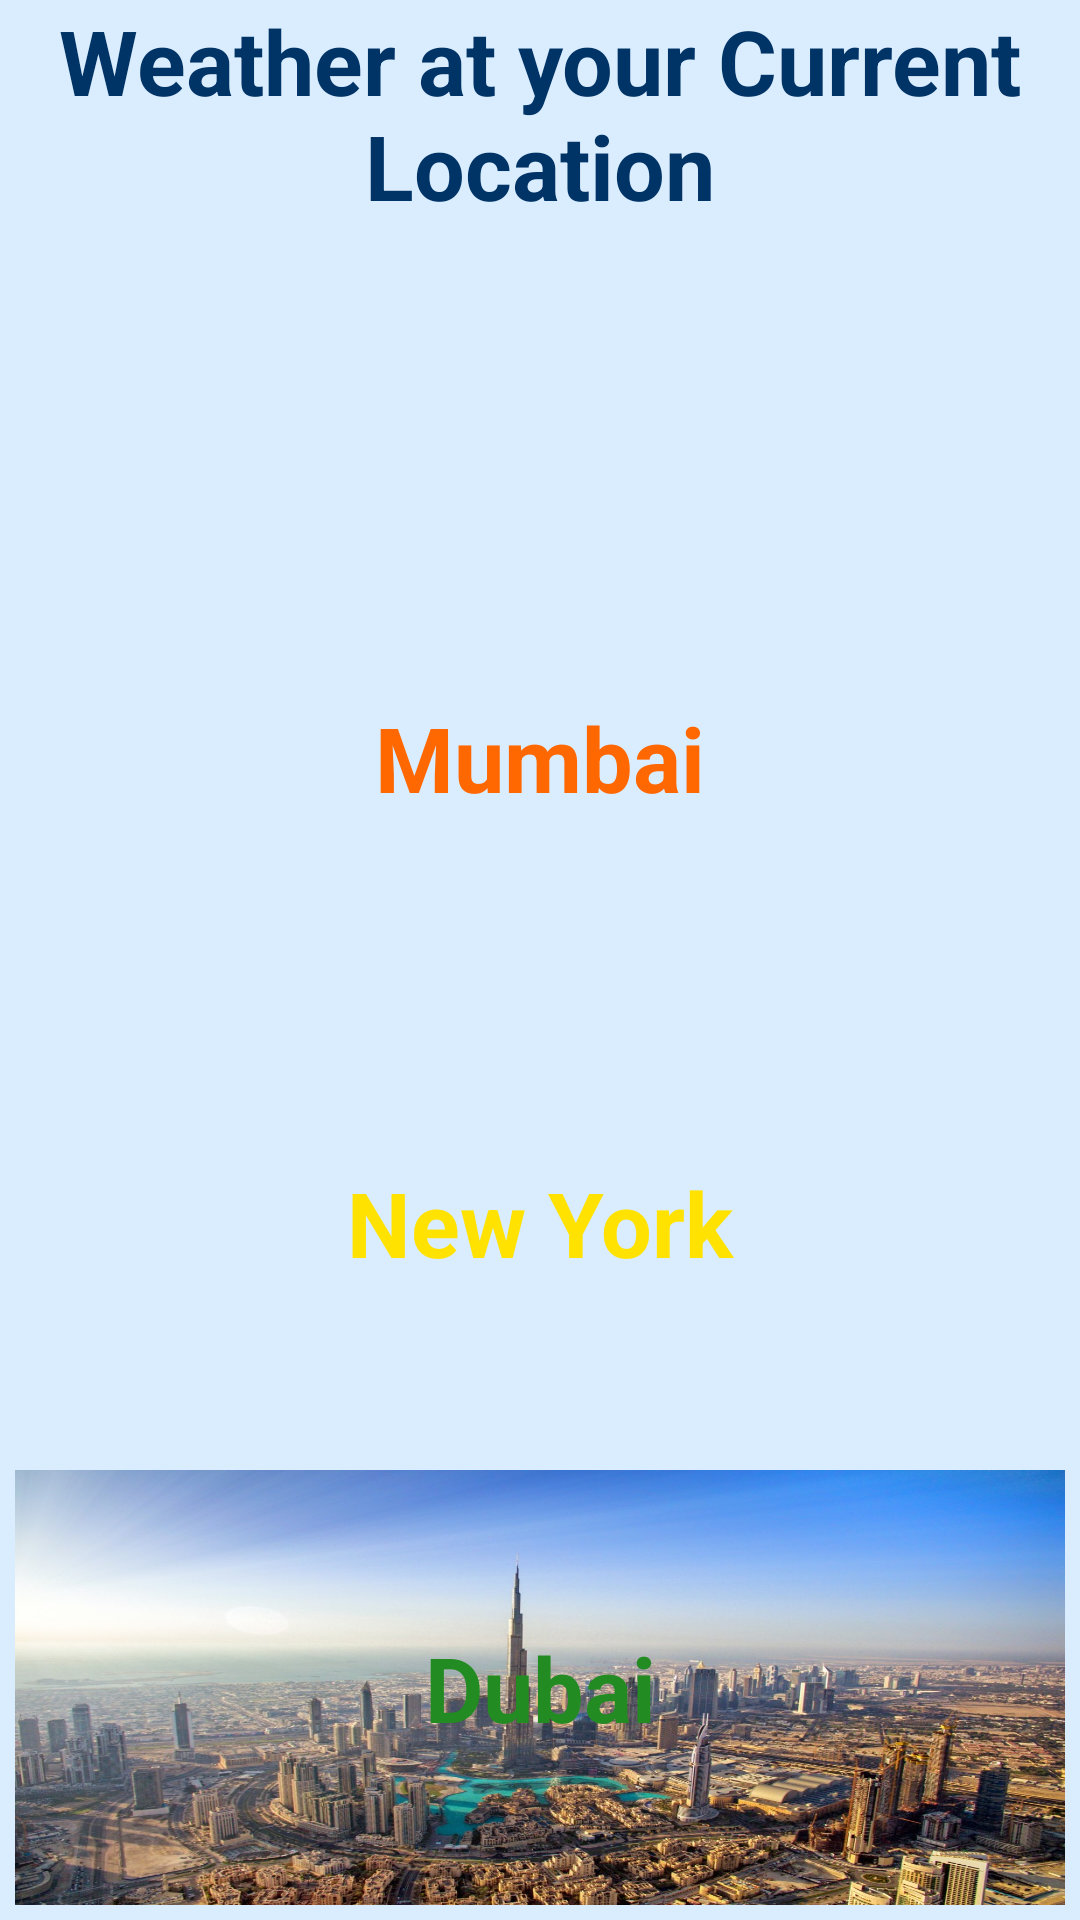

Here is an Android app screen rendered from its layout file. Give the layout XML and the strings, colors and styles it references.
<!-- AndroidManifest.xml: application theme AppTheme -->
<!-- res/layout/activity_main.xml -->
<?xml version="1.0" encoding="utf-8"?>
<LinearLayout
    xmlns:app="http://schemas.android.com/apk/res-auto"
    xmlns:android="http://schemas.android.com/apk/res/android"
    android:layout_height="match_parent"
    android:layout_width="match_parent"
    android:orientation="vertical"
    android:background="#daedfe">
<TextView
    android:layout_width="match_parent"
    android:layout_height="wrap_content"
    android:text="Weather at your Current Location"
    android:theme="@style/main"
    android:textColor="#003366"
    />
    <LinearLayout
        android:layout_width="match_parent"
        android:layout_height="100dp"
        android:orientation="horizontal">
    <ImageView
        android:layout_width="100dp"
        android:layout_height="100dp"
        android:id="@+id/currentimg"
        android:layout_margin="5dp"/>
        <LinearLayout
            android:layout_width="match_parent"
            android:layout_height="match_parent"
            android:orientation="vertical">
            <TextView
                android:textAppearance="?android:textAppearanceMedium"
                android:layout_width="match_parent"
                android:layout_height="0dp"
                android:layout_weight="1"
                android:textColor="#0000a8"
                android:id="@+id/weather"
                android:layout_margin="2dp"
                android:textStyle="bold"/>
            <TextView
                android:textAppearance="?android:textAppearanceMedium"
                android:layout_width="match_parent"
                android:layout_height="0dp"
                android:layout_weight="1"
                android:textColor="#0000a8"
                android:layout_margin="2dp"
                android:id="@+id/temperature"
                android:textStyle="bold"/>
            <TextView
                android:textAppearance="?android:textAppearanceMedium"
                android:layout_width="match_parent"
                android:layout_height="0dp"
                android:layout_margin="2dp"
                android:layout_weight="1"
                android:textStyle="bold"
                android:textColor="#0000a8"
                android:id="@+id/humidity"/>

        </LinearLayout>
    </LinearLayout>
    <TextView
        android:layout_width="match_parent"
        android:layout_height="0dp"
        android:layout_weight="1"
        android:text="Mumbai"
        android:theme="@style/main"
        android:background="@drawable/mumbai"
        android:id="@+id/mumbai"
        android:textColor=" #ff6700"
        android:layout_margin="5dp"

     />
    <TextView
        android:layout_width="match_parent"
        android:layout_height="0dp"
        android:layout_weight="1"
        android:theme="@style/main"
        android:text="New York"
        android:id="@+id/new_york"
        android:textColor="#ffe200"
        android:layout_margin="5dp"
        android:background="@drawable/newyork"/>

    <TextView
        android:layout_width="match_parent"
        android:layout_height="0dp"
        android:layout_weight="1"
        android:theme="@style/main"
        android:text="Dubai"
        android:layout_margin="5dp"
        android:id="@+id/dubai"
        android:textColor="#228b22"
        android:background="@drawable/dubai"
        />

</LinearLayout>
<!-- resources referenced by this layout -->
<resources>
  <!-- drawable dubai: jpg bitmap (drawable, 288446 bytes) -->
  <style name="main">
          <item name="android:textStyle">bold</item>
          <item name="android:textSize">30dp</item>
          <item name="android:gravity">center</item>
      </style>
  <style name="AppTheme" parent="Base.Theme.AppCompat.Light.DarkActionBar">
          
          <item name="colorPrimary">@color/colorPrimary</item>
          <item name="colorPrimaryDark">@color/colorPrimaryDark</item>
          <item name="colorAccent">@color/colorAccent</item>
      </style>
  <!-- not gathered from this repository: default colours our renderer supplied (Android Studio template values) -->
  <color name="colorPrimary">#FF6200EE</color>
  <color name="colorPrimaryDark">#FF3700B3</color>
  <color name="colorAccent">#FF03DAC5</color>
</resources>
